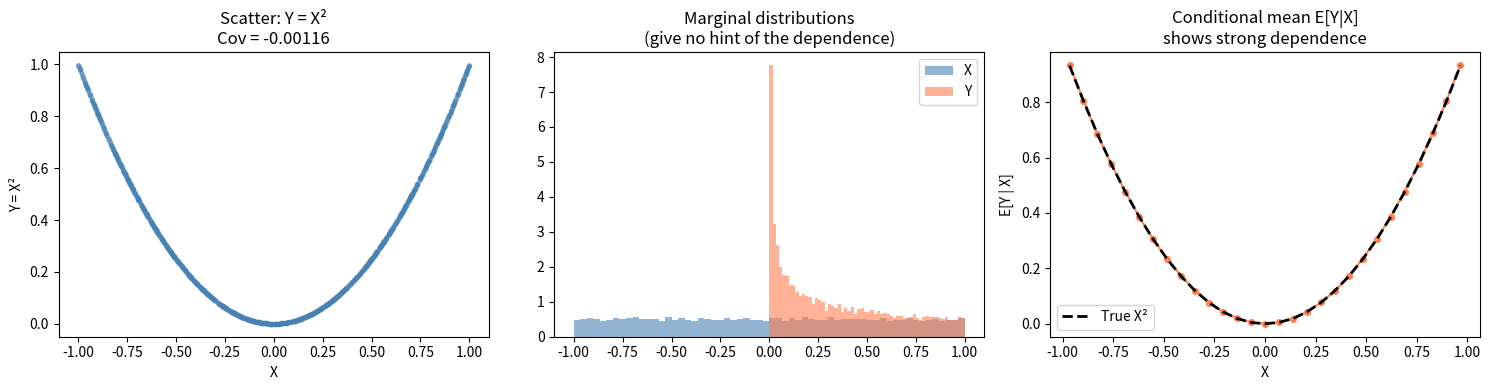

Reproduce this figure in Python.
import numpy as np
import matplotlib.pyplot as plt

rng = np.random.default_rng(42)
n = 10_000

X = rng.uniform(-1, 1, n)
Y = X ** 2

#E[X]
print("E[X] - ",np.mean(X))

#E[Y]
print("E[Y] - ",np.mean(Y))

#E[XY]
print("E[XY] - ", np.mean(X * Y))

#Cov(X,Y)
print("Cov(X,Y) - ", np.cov(X, Y)[0,1])

#Corr(X, Y)
print("Corr(X,Y) - ", np.corrcoef(X, Y)[0, 1])

x_val = 0.7
y_if_x = x_val ** 0.2
print(f"\nIf X = {x_val}, then Y = {y_if_x} exactly.")
print("This is not consistent with independence.")

# Formal conditional distribution test
# if independent then P(Y > 0.3) = P(Y > 0.3 | X < 0.5)
x_mask = X < 0.6
y1 = np.mean(Y > 0.3)
y2 = np.mean(Y[x_mask] > 0.3)
print("P(Y > 0.3) - ", y1)
print("P(Y > 0.3 | X < 0.5) - ", y2)

fig, axes = plt.subplots(1, 3, figsize=(15,4))

axes[0].scatter(X[:2000], Y[:2000], alpha=0.2, s=8, color='steelblue')
axes[0].set_xlabel("X")
axes[0].set_ylabel("Y = X²")
axes[0].set_title(f"Scatter: Y = X²\nCov = {np.cov(X,Y)[0,1]:.5f}")

axes[1].hist(X, bins=60, alpha=0.6, label="X", density=True, color='steelblue')
axes[1].hist(Y, bins=60, alpha=0.6, label="Y", density=True, color='coral')
axes[1].set_title("Marginal distributions\n(give no hint of the dependence)")
axes[1].legend()

bin_edges = np.linspace(-1, 1, 30)
bin_centres = 0.5 * (bin_edges[:-1] + bin_edges[1:])
cond_means = [Y[(X >= bin_edges[i]) & (X < bin_edges[i+1])].mean()
              for i in range(len(bin_edges)-1)]
axes[2].plot(bin_centres, cond_means, 'o-', color='coral', markersize=4)
axes[2].plot(bin_centres, bin_centres**2, '--', color='black',
             label='True X²', linewidth=2)
axes[2].set_xlabel("X")
axes[2].set_ylabel("E[Y | X]")
axes[2].set_title("Conditional mean E[Y|X]\nshows strong dependence")
axes[2].legend()

plt.tight_layout()
plt.show()
